Photos from the image-classification dataset "Augmented" in the GitHub repository Leo-Thomas/K-Pipelines. Its 2 classes are: corrosion, no corrosion.

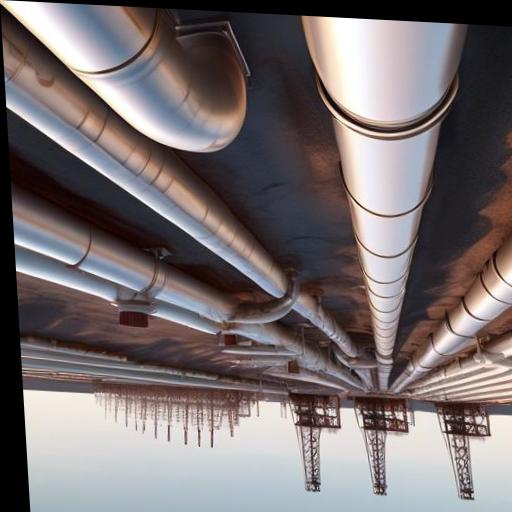
Label: no corrosion

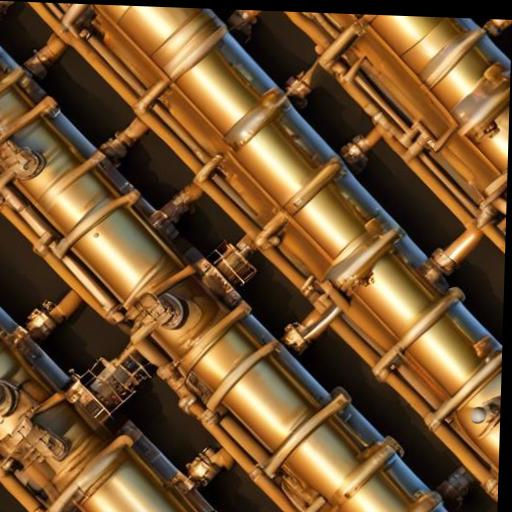
Label: no corrosion

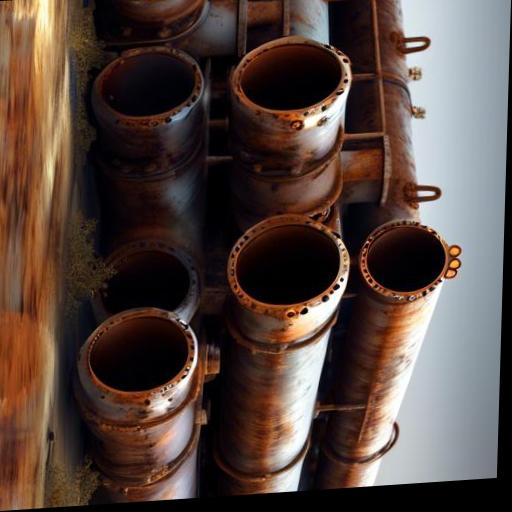
Label: corrosion

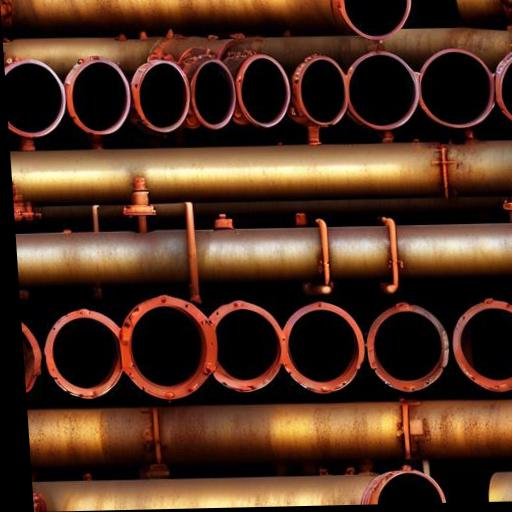
Label: corrosion

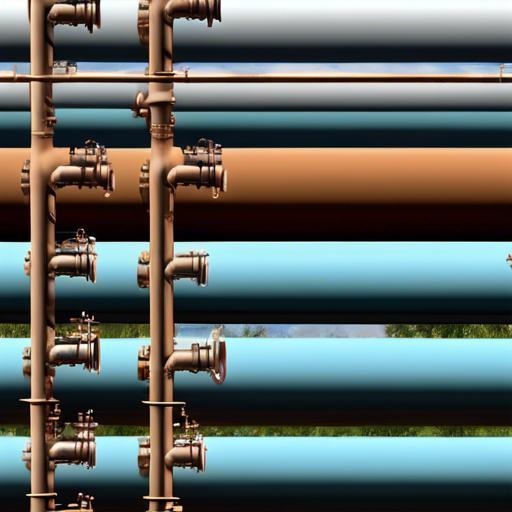
Label: no corrosion

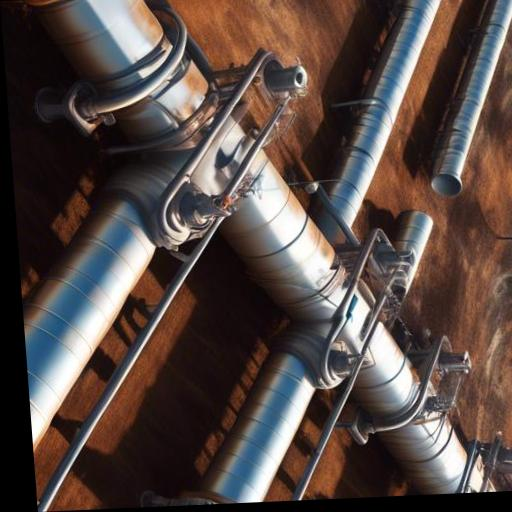
Label: corrosion
